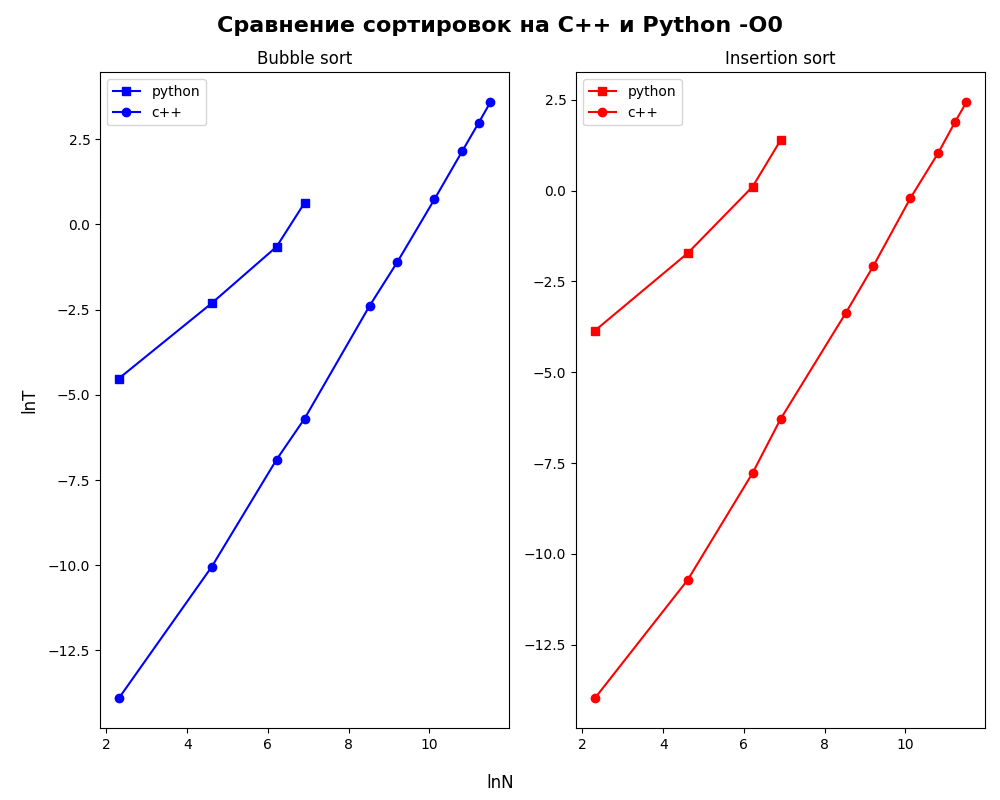

The file beside this chart, header and first rows:
Type of array, Number, Time of bubble_sort, Time of insertion_sort
0, 10, 0.01084, 0.02107, 
0, 100, 0.09881, 0.1783, 
0, 500, 0.5196, 1.112, 
0, 1000, 1.885, 3.991
